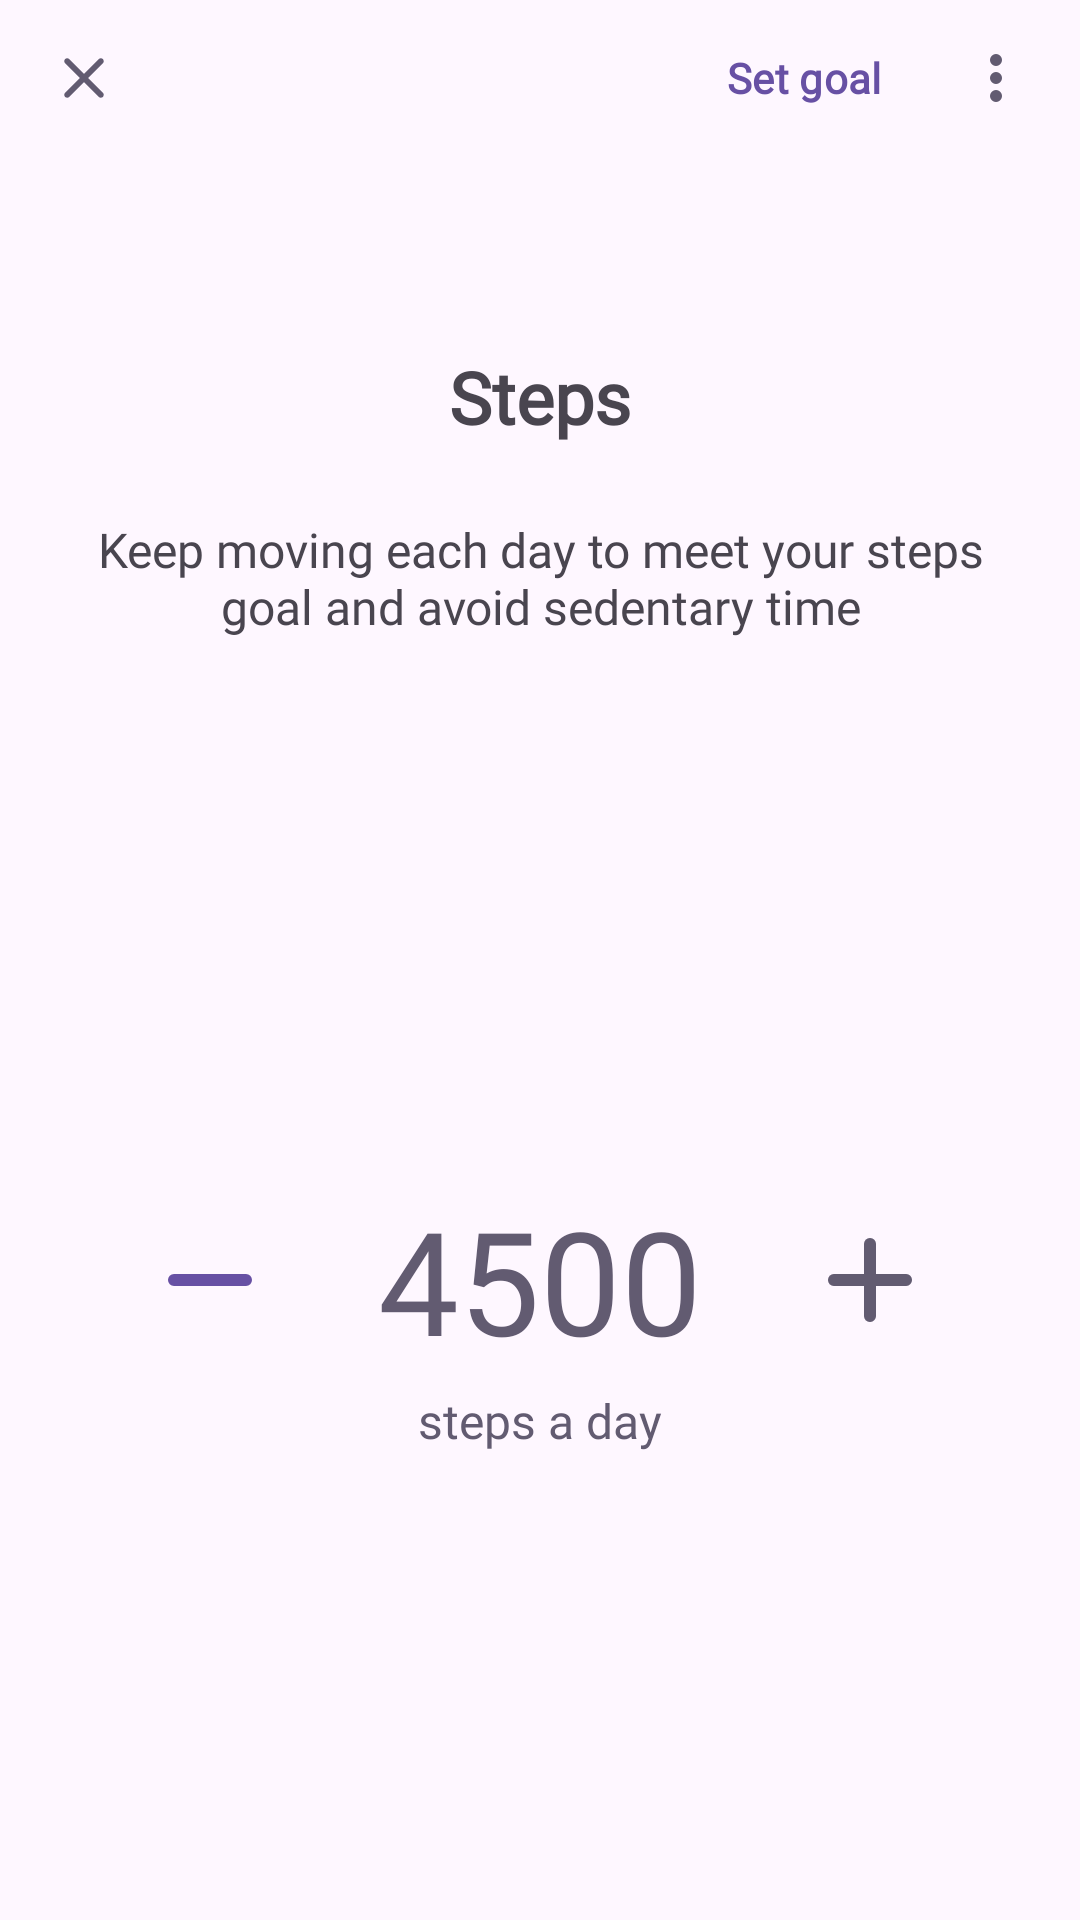

Here is an Android app screen rendered from its layout file. Give the layout XML and the strings, colors and styles it references.
<!-- AndroidManifest.xml: application theme Theme.FitByKit -->
<!-- res/layout/activity_steps.xml -->
<?xml version="1.0" encoding="utf-8"?>
<androidx.constraintlayout.widget.ConstraintLayout xmlns:android="http://schemas.android.com/apk/res/android"
    xmlns:app="http://schemas.android.com/apk/res-auto"
    xmlns:tools="http://schemas.android.com/tools"
    android:id="@+id/main"
    android:layout_width="match_parent"
    android:layout_height="match_parent"
    tools:context=".activity.StepsActivity"
    android:fitsSystemWindows="true">

    <com.google.android.material.appbar.AppBarLayout
        android:id="@+id/appBarLayout"
        android:layout_width="match_parent"
        android:layout_height="wrap_content"
        app:layout_constraintEnd_toEndOf="parent"
        app:layout_constraintStart_toStartOf="parent"
        app:layout_constraintTop_toTopOf="parent">

        <com.google.android.material.appbar.MaterialToolbar
            android:layout_width="match_parent"
            android:layout_height="52dp">

            <androidx.constraintlayout.widget.ConstraintLayout
                android:layout_width="match_parent"
                android:layout_height="wrap_content">

                <com.google.android.material.imageview.ShapeableImageView
                    android:id="@+id/shapeableImageView3"
                    android:layout_width="wrap_content"
                    android:layout_height="wrap_content"
                    android:src="@drawable/close_24dp"
                    app:layout_constraintBottom_toBottomOf="parent"
                    app:layout_constraintStart_toStartOf="parent"
                    app:layout_constraintTop_toTopOf="parent" />

                <com.google.android.material.button.MaterialButton
                    android:id="@+id/materialButton"
                    android:textStyle="bold"
                    android:fontFamily="@font/poppins"
                    style="@style/Widget.Material3.Button.TextButton"
                    android:layout_width="wrap_content"
                    android:layout_height="wrap_content"
                    android:layout_marginEnd="8dp"
                    android:text="@string/set_goals"
                    app:layout_constraintBottom_toBottomOf="parent"
                    app:layout_constraintEnd_toStartOf="@+id/shapeableImageView4"
                    app:layout_constraintTop_toTopOf="parent" />

                <com.google.android.material.imageview.ShapeableImageView
                    android:id="@+id/shapeableImageView4"
                    android:layout_width="wrap_content"
                    android:layout_height="match_parent"
                    android:layout_marginEnd="16dp"
                    android:src="@drawable/more_vert_24dp"
                    app:layout_constraintBottom_toBottomOf="parent"
                    app:layout_constraintEnd_toEndOf="parent"
                    app:layout_constraintTop_toTopOf="parent" />

            </androidx.constraintlayout.widget.ConstraintLayout>

        </com.google.android.material.appbar.MaterialToolbar>

    </com.google.android.material.appbar.AppBarLayout>

    <com.google.android.material.textview.MaterialTextView
        android:id="@+id/materialTextView14"
        android:layout_width="match_parent"
        android:layout_height="wrap_content"
        android:layout_marginTop="64dp"
        android:text="@string/set_steps"
        android:fontFamily="@font/poppins"
        android:textAlignment="center"
        android:textSize="24sp"
        android:textStyle="bold"
        app:layout_constraintEnd_toEndOf="parent"
        app:layout_constraintStart_toStartOf="parent"
        app:layout_constraintTop_toBottomOf="@+id/appBarLayout" />

    <com.google.android.material.textview.MaterialTextView
        android:id="@+id/materialTextView16"
        android:layout_width="match_parent"
        android:layout_height="wrap_content"
        android:layout_marginStart="32dp"
        android:layout_marginTop="24dp"
        android:layout_marginEnd="32dp"
        android:fontFamily="@font/poppins"
        android:text="@string/step_details"
        android:textAlignment="center"
        android:textSize="16sp"
        app:layout_constraintEnd_toEndOf="parent"
        app:layout_constraintStart_toStartOf="parent"
        app:layout_constraintTop_toBottomOf="@+id/materialTextView14" />

    <com.google.android.material.textview.MaterialTextView
        android:id="@+id/tv_steps_label"
        android:layout_width="wrap_content"
        android:layout_height="wrap_content"
        android:layout_marginTop="4dp"
        android:text="@string/steps_day"
        android:textColor="?attr/colorControlActivated"
        android:textSize="16sp"
        android:fontFamily="@font/poppins"
        app:layout_constraintEnd_toEndOf="@+id/tv_step_count"
        app:layout_constraintStart_toStartOf="@+id/tv_step_count"
        app:layout_constraintTop_toBottomOf="@+id/tv_step_count" />

    <com.google.android.material.textview.MaterialTextView
        android:id="@+id/tv_step_count"
        android:layout_width="wrap_content"
        android:layout_height="wrap_content"
        android:fontFamily="@font/poppins"
        android:text="@string/def_steps"
        android:textColor="?attr/colorControlActivated"
        android:textSize="48sp"
        app:layout_constraintBottom_toBottomOf="parent"
        app:layout_constraintEnd_toEndOf="parent"
        app:layout_constraintStart_toStartOf="parent"
        app:layout_constraintTop_toBottomOf="@+id/materialTextView16" />

    <com.google.android.material.imageview.ShapeableImageView
        android:id="@+id/btn_minus"
        android:layout_width="48dp"
        android:layout_height="48dp"
        android:layout_marginEnd="32dp"
        android:background="?attr/selectableItemBackgroundBorderless"
        android:src="@drawable/remove_24"
        app:layout_constraintBottom_toBottomOf="@+id/tv_step_count"
        app:layout_constraintEnd_toStartOf="@+id/tv_step_count"
        app:layout_constraintTop_toTopOf="@+id/tv_step_count" />

    <com.google.android.material.imageview.ShapeableImageView
        android:id="@+id/btn_plus"
        android:layout_width="48dp"
        android:layout_height="48dp"
        android:layout_marginStart="32dp"
        android:background="?attr/selectableItemBackgroundBorderless"
        android:src="@drawable/add_24dp"
        app:layout_constraintBottom_toBottomOf="@+id/tv_step_count"
        app:layout_constraintStart_toEndOf="@+id/tv_step_count"
        app:layout_constraintTop_toTopOf="@+id/tv_step_count" />

</androidx.constraintlayout.widget.ConstraintLayout>
<!-- resources referenced by this layout -->
<resources>
  <!-- drawable add_24dp (drawable) -->
  <vector xmlns:android="http://schemas.android.com/apk/res/android"
      android:width="24dp"
      android:height="24dp"
      android:viewportWidth="960"
      android:viewportHeight="960">
    <path
        android:pathData="M440,520L240,520q-17,0 -28.5,-11.5T200,480q0,-17 11.5,-28.5T240,440h200v-200q0,-17 11.5,-28.5T480,200q17,0 28.5,11.5T520,240v200h200q17,0 28.5,11.5T760,480q0,17 -11.5,28.5T720,520L520,520v200q0,17 -11.5,28.5T480,760q-17,0 -28.5,-11.5T440,720v-200Z"
        android:fillColor="?attr/colorControlActivated"/>
  </vector>
  <!-- drawable close_24dp (drawable) -->
  <vector xmlns:android="http://schemas.android.com/apk/res/android"
      android:width="24dp"
      android:height="24dp"
      android:viewportWidth="960"
      android:viewportHeight="960">
    <path
        android:pathData="M480,536 L284,732q-11,11 -28,11t-28,-11q-11,-11 -11,-28t11,-28l196,-196 -196,-196q-11,-11 -11,-28t11,-28q11,-11 28,-11t28,11l196,196 196,-196q11,-11 28,-11t28,11q11,11 11,28t-11,28L536,480l196,196q11,11 11,28t-11,28q-11,11 -28,11t-28,-11L480,536Z"
        android:fillColor="?attr/colorControlActivated"/>
  </vector>
  <!-- drawable more_vert_24dp (drawable) -->
  <vector xmlns:android="http://schemas.android.com/apk/res/android"
      android:width="24dp"
      android:height="24dp"
      android:viewportWidth="960"
      android:viewportHeight="960">
    <path
        android:pathData="M480,800q-33,0 -56.5,-23.5T400,720q0,-33 23.5,-56.5T480,640q33,0 56.5,23.5T560,720q0,33 -23.5,56.5T480,800ZM480,560q-33,0 -56.5,-23.5T400,480q0,-33 23.5,-56.5T480,400q33,0 56.5,23.5T560,480q0,33 -23.5,56.5T480,560ZM480,320q-33,0 -56.5,-23.5T400,240q0,-33 23.5,-56.5T480,160q33,0 56.5,23.5T560,240q0,33 -23.5,56.5T480,320Z"
        android:fillColor="?attr/colorControlActivated"/>
  </vector>
  <!-- drawable remove_24 (drawable) -->
  <vector xmlns:android="http://schemas.android.com/apk/res/android"
      android:width="24dp"
      android:height="24dp"
      android:viewportWidth="960"
      android:viewportHeight="960">
    <path
        android:pathData="M240,520q-17,0 -28.5,-11.5T200,480q0,-17 11.5,-28.5T240,440h480q17,0 28.5,11.5T760,480q0,17 -11.5,28.5T720,520L240,520Z"
        android:fillColor="?attr/colorPrimary"/>
  </vector>
  <string name="def_steps">4500</string>
  <string name="set_goals">Set goal</string>
  <string name="set_steps">Steps</string>
  <string name="step_details">Keep moving each day to meet your steps goal and avoid sedentary time</string>
  <string name="steps_day">steps a day</string>
  <style name="Theme.FitByKit" parent="Base.Theme.FitByKit" />
  <style name="Base.Theme.FitByKit" parent="Theme.Material3.DayNight.NoActionBar">
          
          
      </style>
</resources>
